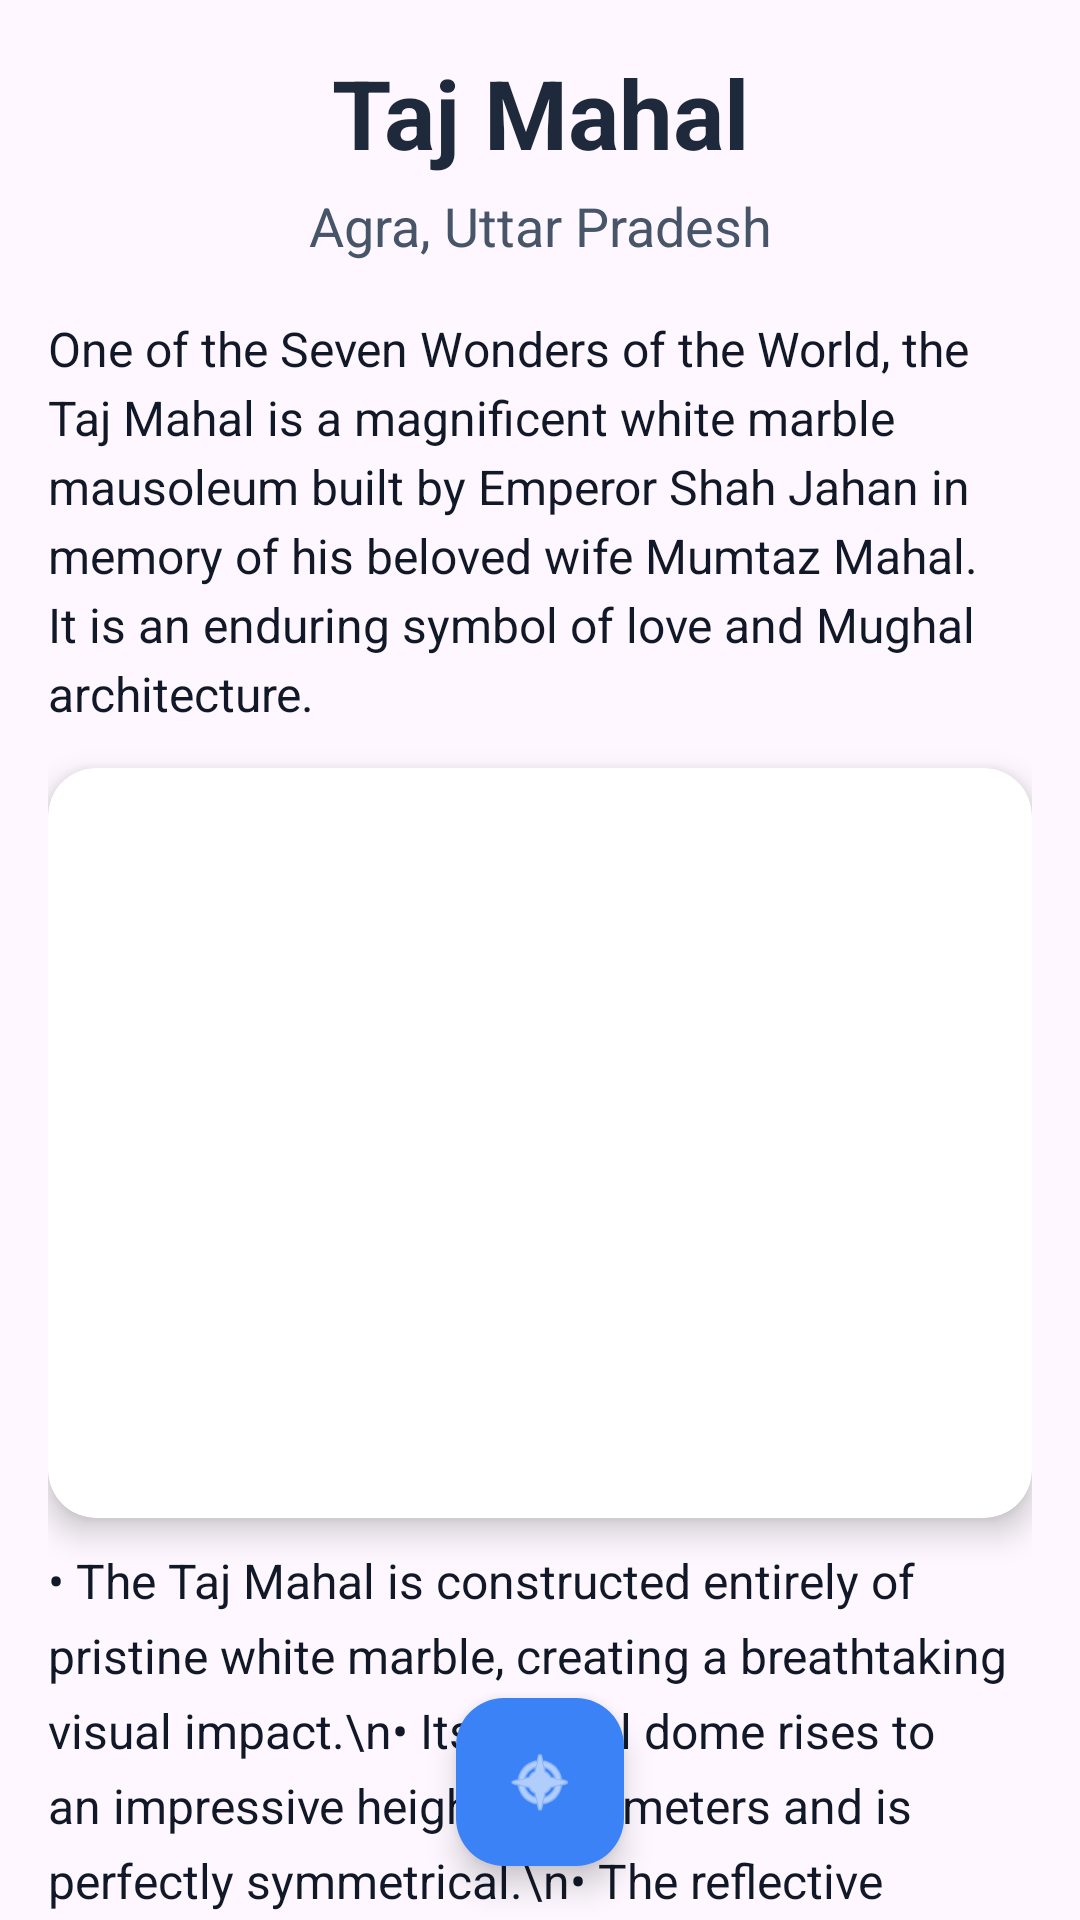

Reconstruct the res/layout file that produces this screen, plus the resources it refers to.
<!-- AndroidManifest.xml: application theme Theme.BharatBhraman -->
<!-- res/layout/activity_taj.xml -->
<?xml version="1.0" encoding="utf-8"?>
<RelativeLayout xmlns:android="http://schemas.android.com/apk/res/android"
    xmlns:app="http://schemas.android.com/apk/res-auto"
    android:layout_width="match_parent"
    android:layout_height="match_parent"
    android:fitsSystemWindows="true"
    android:background="@drawable/back">

    <ScrollView
        android:layout_width="match_parent"
        android:layout_height="match_parent"
        android:scrollbars="none"
        android:fillViewport="true">

        <LinearLayout
            android:orientation="vertical"
            android:padding="16dp"
            android:layout_width="match_parent"
            android:layout_height="wrap_content">

            
            <TextView
                android:text="Taj Mahal"
                android:textSize="32sp"
                android:textStyle="bold"
                android:textColor="#1E293B"
                android:gravity="center"
                android:layout_width="match_parent"
                android:layout_height="wrap_content"/>

            
            <TextView
                android:text="Agra, Uttar Pradesh"
                android:textSize="18sp"
                android:textColor="#475569"
                android:gravity="center"
                android:layout_marginTop="4dp"
                android:layout_marginBottom="14dp"
                android:layout_width="match_parent"
                android:layout_height="wrap_content"/>

            
            <TextView
                android:text="One of the Seven Wonders of the World, the Taj Mahal is a magnificent white marble mausoleum built by Emperor Shah Jahan in memory of his beloved wife Mumtaz Mahal. It is an enduring symbol of love and Mughal architecture."
                android:textSize="16sp"
                android:textColor="#111827"
                android:lineSpacingExtra="4dp"
                android:paddingTop="4dp"
                android:layout_width="match_parent"
                android:layout_height="wrap_content"/>

            
            <androidx.cardview.widget.CardView
                android:layout_width="match_parent"
                android:layout_height="250dp"
                android:layout_marginTop="14dp"
                app:cardCornerRadius="16dp"
                app:cardElevation="6dp">

                <ImageView
                    android:id="@+id/img1"
                    android:layout_width="match_parent"
                    android:layout_height="match_parent"
                    android:scaleType="centerCrop"/>
            </androidx.cardview.widget.CardView>

            
            <TextView
                android:text="• The Taj Mahal is constructed entirely of pristine white marble, creating a breathtaking visual impact.\n• Its central dome rises to an impressive height of 73 meters and is perfectly symmetrical.\n• The reflective pools in front of the monument enhance its grandeur and provide a mirrored view.\n• The walls are decorated with intricate carvings, calligraphy, and floral patterns that showcase Mughal artistry.\n• The surrounding gardens are meticulously designed, following the Charbagh layout for harmony and beauty."
                android:textSize="16sp"
                android:textColor="#111827"
                android:lineSpacingExtra="6dp"
                android:paddingTop="10dp"
                android:layout_width="match_parent"
                android:layout_height="wrap_content"/>

            
            <androidx.cardview.widget.CardView
                android:layout_width="match_parent"
                android:layout_height="250dp"
                android:layout_marginTop="14dp"
                app:cardCornerRadius="16dp"
                app:cardElevation="6dp">

                <ImageView
                    android:id="@+id/img2"
                    android:layout_width="match_parent"
                    android:layout_height="match_parent"
                    android:scaleType="centerCrop"/>
            </androidx.cardview.widget.CardView>

            
            <TextView
                android:text="• During sunrise, the Taj Mahal is bathed in a golden glow, creating an ethereal and peaceful atmosphere.\n• Early morning visits offer fewer crowds, allowing for a tranquil experience.\n• Photographers often capture stunning reflections in the pools at this time.\n• The monument’s appearance subtly changes color as the day progresses, from soft pinks to brilliant white."
                android:textSize="16sp"
                android:textColor="#111827"
                android:lineSpacingExtra="6dp"
                android:paddingTop="10dp"
                android:layout_width="match_parent"
                android:layout_height="wrap_content"/>

            
            <TextView
                android:text="History"
                android:textSize="20sp"
                android:textStyle="bold"
                android:textColor="#1E293B"
                android:paddingTop="16dp"
                android:layout_width="match_parent"
                android:layout_height="wrap_content"/>

            
            <TextView
                android:text="• The Taj Mahal was commissioned in 1632 by the Mughal emperor Shah Jahan in memory of his wife Mumtaz Mahal, who passed away during childbirth.\n• Construction spanned over 22 years and involved more than 20,000 artisans, laborers, and craftsmen from across India and Central Asia.\n• The monument reflects the peak of Mughal architecture, combining Persian, Islamic, and Indian elements.\n• Shah Jahan’s deep love for Mumtaz Mahal is evident in the grandeur, precision, and detail of the entire complex."
                android:textSize="16sp"
                android:textColor="#111827"
                android:lineSpacingExtra="6dp"
                android:paddingTop="8dp"
                android:layout_width="match_parent"
                android:layout_height="wrap_content"/>

            
            <TextView
                android:text="Architecture"
                android:textSize="20sp"
                android:textStyle="bold"
                android:textColor="#1E293B"
                android:paddingTop="16dp"
                android:layout_width="match_parent"
                android:layout_height="wrap_content"/>

            <TextView
                android:text="• The central dome is surrounded by four elegant minarets that emphasize symmetry and balance.\n• The Charbagh garden layout divides the area into four quadrants with pathways and water channels, representing paradise.\n• Reflecting pools enhance the visual symmetry and provide a tranquil environment.\n• Additional structures include a mosque on the western side and a guest house on the eastern side, maintaining architectural harmony.\n• The intricate geometric patterns, pietra dura inlays, and calligraphy highlight the exceptional craftsmanship of the era."
                android:textSize="16sp"
                android:textColor="#111827"
                android:lineSpacingExtra="6dp"
                android:layout_width="match_parent"
                android:layout_height="wrap_content"/>

            
            <TextView
                android:text="Travel Info"
                android:textSize="20sp"
                android:textStyle="bold"
                android:textColor="#1E293B"
                android:paddingTop="16dp"
                android:layout_width="match_parent"
                android:layout_height="wrap_content"/>

            <TextView
                android:text="• Agra Cantt railway station provides convenient rail access to the Taj Mahal.\n• Agra Airport connects the city with domestic flights for travelers.\n• Local transportation options include the Agra Metro, taxis, and auto-rickshaws for easy access to the monument."
                android:textSize="16sp"
                android:textColor="#111827"
                android:lineSpacingExtra="6dp"
                android:layout_width="match_parent"
                android:layout_height="wrap_content"/>

            
            <TextView
                android:text="Entry Fee"
                android:textSize="20sp"
                android:textStyle="bold"
                android:textColor="#1E293B"
                android:paddingTop="16dp"
                android:layout_width="match_parent"
                android:layout_height="wrap_content"/>

            <TextView
                android:layout_marginBottom="90dp"
                android:text="• Indian visitors are charged ₹50 to enter the monument.\n• Foreign tourists are required to pay ₹1100 for entry.\n• Tickets are available at the gate or online, and visiting early in the morning is recommended to avoid crowds."
                android:textSize="16sp"
                android:textColor="#111827"
                android:lineSpacingExtra="6dp"
                android:layout_width="match_parent"
                android:layout_height="wrap_content"/>

        </LinearLayout>
    </ScrollView>

    
    <com.google.android.material.floatingactionbutton.FloatingActionButton
        android:id="@+id/fab"
        android:layout_width="wrap_content"
        android:layout_height="wrap_content"
        android:layout_centerHorizontal="true"
        android:layout_alignParentBottom="true"
        android:layout_marginBottom="18dp"
        app:backgroundTint="#3B82F6"
        app:tint="@android:color/white"
        app:srcCompat="@android:drawable/ic_menu_compass"/>
</RelativeLayout>
<!-- resources referenced by this layout -->
<resources>
  <style name="Theme.BharatBhraman" parent="Base.Theme.BharatBhraman" />
  <style name="Base.Theme.BharatBhraman" parent="Theme.Material3.Light.NoActionBar">
  
          
          <item name="android:statusBarColor">@android:color/transparent</item>
  
          
          <item name="android:windowLightStatusBar">true</item>
  
      </style>
</resources>
